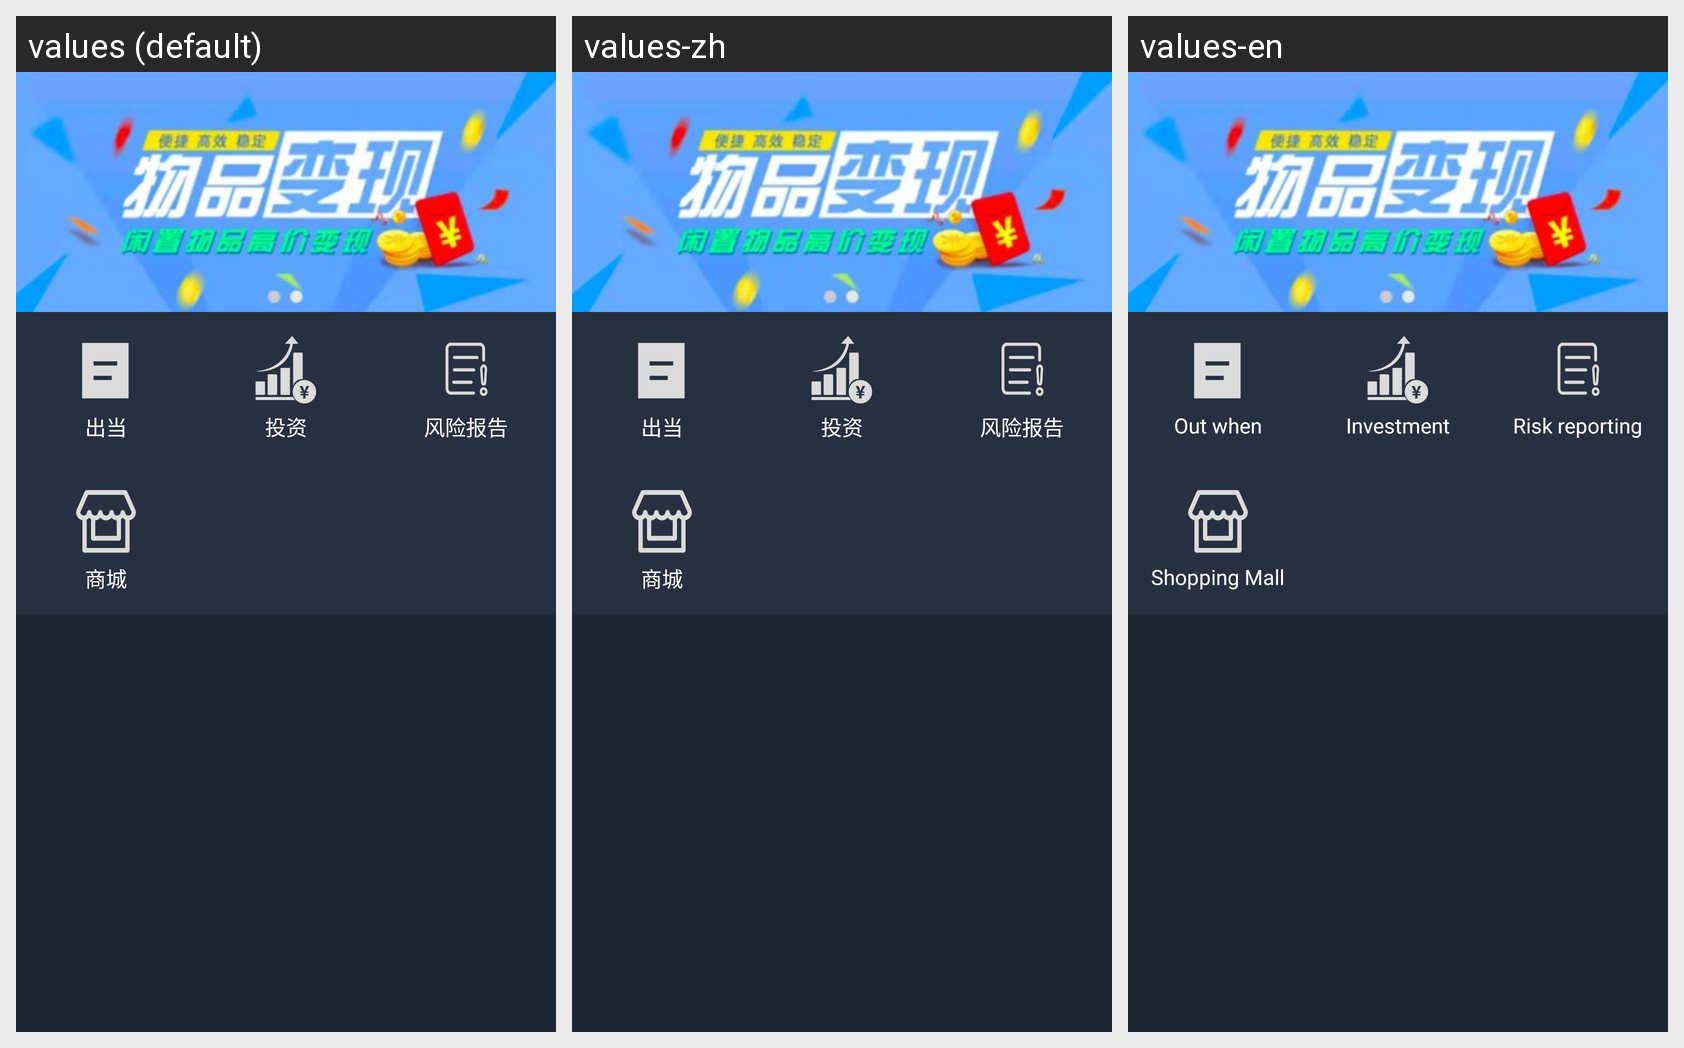

Strings drawn on this Android screen and how each of the app's shown locales translates them:
Android screen res/layout/activity_pawn.xml rendered under 3 locales, left to right: values (default), values-zh, values-en. Device: Nexus 5 (rendered at 1080×1920; each locale shown at half size, 540×960, under a caption strip naming it); theme Theme.AppCompat.NoActionBar.
Strings drawn on this screen, with the default value and each locale's value (text and hints the layout hard-codes, and strings that could not be matched under every locale, appear in the picture but are not listed):

p1
  values: 出当
  values-zh: 出当
  values-en: Out when

p2
  values: 投资
  values-zh: 投资
  values-en: Investment

p3
  values: 风险报告
  values-zh: 风险报告
  values-en: Risk reporting

p4
  values: 商城
  values-zh: 商城
  values-en: Shopping Mall
